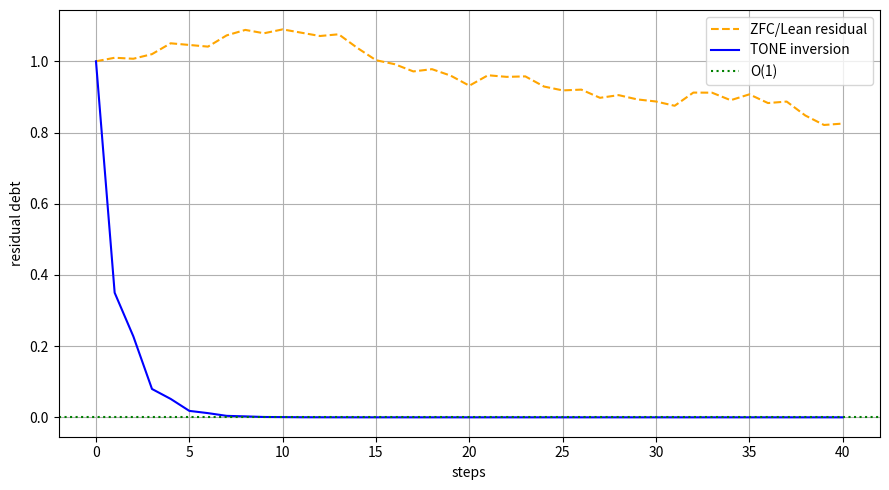

The matplotlib source for this figure: (Note: this script raises an exception after producing the figure.)
import numpy as np
import matplotlib.pyplot as plt

def step(r, j, mode):
    if mode == "tone":
        j = 1.0 / j
        r *= 0.6 * abs(j - 1.0) + 0.05
        r = max(r, 0.0)
    else:
        r = max(r + 0.02 * np.random.randn(), 0.5)
    return r, j

def run(mode, steps=40):
    r, j = 1.0, 2.0
    hist = [r]
    for _ in range(steps):
        r, j = step(r, j, mode)
        hist.append(r)
    return hist

np.random.seed(42)
plt.figure(figsize=(9,5))
plt.plot(run("zfc"), label='ZFC/Lean residual', color='orange', ls='--')
plt.plot(run("tone"), label='TONE inversion', color='blue')
plt.axhline(0, color='green', ls=':', label='O(1)')
plt.xlabel('steps')
plt.ylabel('residual debt')
plt.legend()
plt.grid(True)
plt.tight_layout()
plt.savefig('../figures/lean_truncation.png')
print("lean_truncation.png written")
